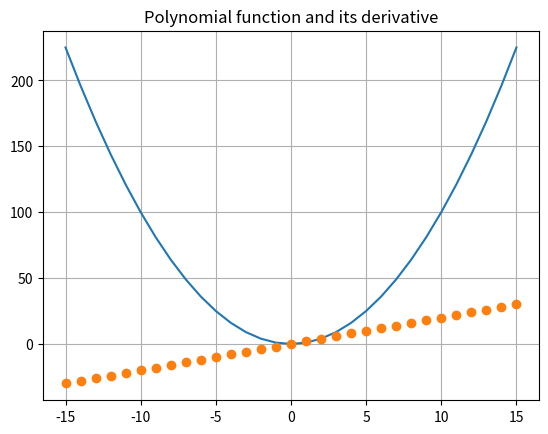

Recreate this plot in Python.
import matplotlib.pyplot as plt
import numpy as np


def choleski(a):
    n = len(a)
    for k in range(n):
        try:
            a[k, k] = np.sqrt(a[k, k] - np.dot(a[k, 0:k], a[k, 0:k]))
        except ValueError:
            raise Exception('Matrix is not positive definite')
        for i in range(k+1, n):
            a[i, k] = (a[i, k] - np.dot(a[i, 0:k], a[k, 0:k]))/a[k, k]
    for k in range(1, n):
        a[0:k, k] = 0.0
    return a


def choleski_sol(mx, b):
    n = len(b)
    for k in range(n):
        b[k] = (b[k] - np.dot(mx[k, 0:k], b[0:k])) / mx[k, k]

    for k in range(n-1, -1, -1):
        b[k] = (b[k] - np.dot(mx[k + 1:n, k], b[k + 1:n])) / mx[k, k]
    return b


def least_square(vx, vy, poly_d):
    class Polynomial:
        def __init__(self, coefficients):
            self.coefficients = coefficients

        def __call__(self, x):
            y = 0
            for index, coefficient in enumerate(self.coefficients):
                y += coefficient * np.power(x, index)
            return y

    a = np.zeros((poly_d + 1, poly_d + 1))
    b = np.zeros(poly_d + 1)
    s = np.zeros(2 * poly_d + 1)

    for i in range(len(vx)):
        temp = vy[i]
        for j in range(poly_d + 1):
            b[j] += temp
            temp *= vx[i]
        temp = 1.0
        for j in range(2 * poly_d + 1):
            s[j] += temp
            temp *= vx[i]
    for i in range(poly_d + 1):
        for j in range(poly_d + 1):
            a[i, j] = s[i+j]
    return Polynomial(choleski_sol(choleski(a), b))


def least_square_df(f):
    class PolynomialDerivative:
        def __init__(self, coefficients):
            self.coefficients = []
            for i in range(1, len(coefficients)):
                self.coefficients.append(coefficients[i] * i)

        def __call__(self, x):
            y = 0
            for i, coefficient in enumerate(self.coefficients):
                y += coefficient * np.power(x, i)
            return y

    vx = np.arange(-5, 6, 1)
    vy = np.vectorize(f)(vx)
    return PolynomialDerivative(least_square(vx, vy, 6).coefficients)


def plot_func_and_derivative(f, n):
    vx = np.arange(-n, n + 1, 1)
    f_vy = np.vectorize(f)(vx)
    df_vy = np.vectorize(least_square_df(f))(vx)
    plt.plot(vx, f_vy, '-', vx, df_vy, 'o')
    plt.title('Polynomial function and its derivative')
    plt.grid(True)
    plt.show()


plot_func_and_derivative(lambda x: x**2, 15)

size, fun = 5, lambda x: x**3
x_data = np.array([i for i in range(-size, size + 1, 1)])
y_data = np.vectorize(fun)(x_data)

x_cube = least_square(x_data, y_data, 3)
for abscissa in range(0, 100):
    assert(x_cube(abscissa) == abscissa ** 3)

three_x_square = least_square_df(fun)
for abscissa in range(0, 100):
    assert (three_x_square(abscissa) == 3 * abscissa ** 2)
